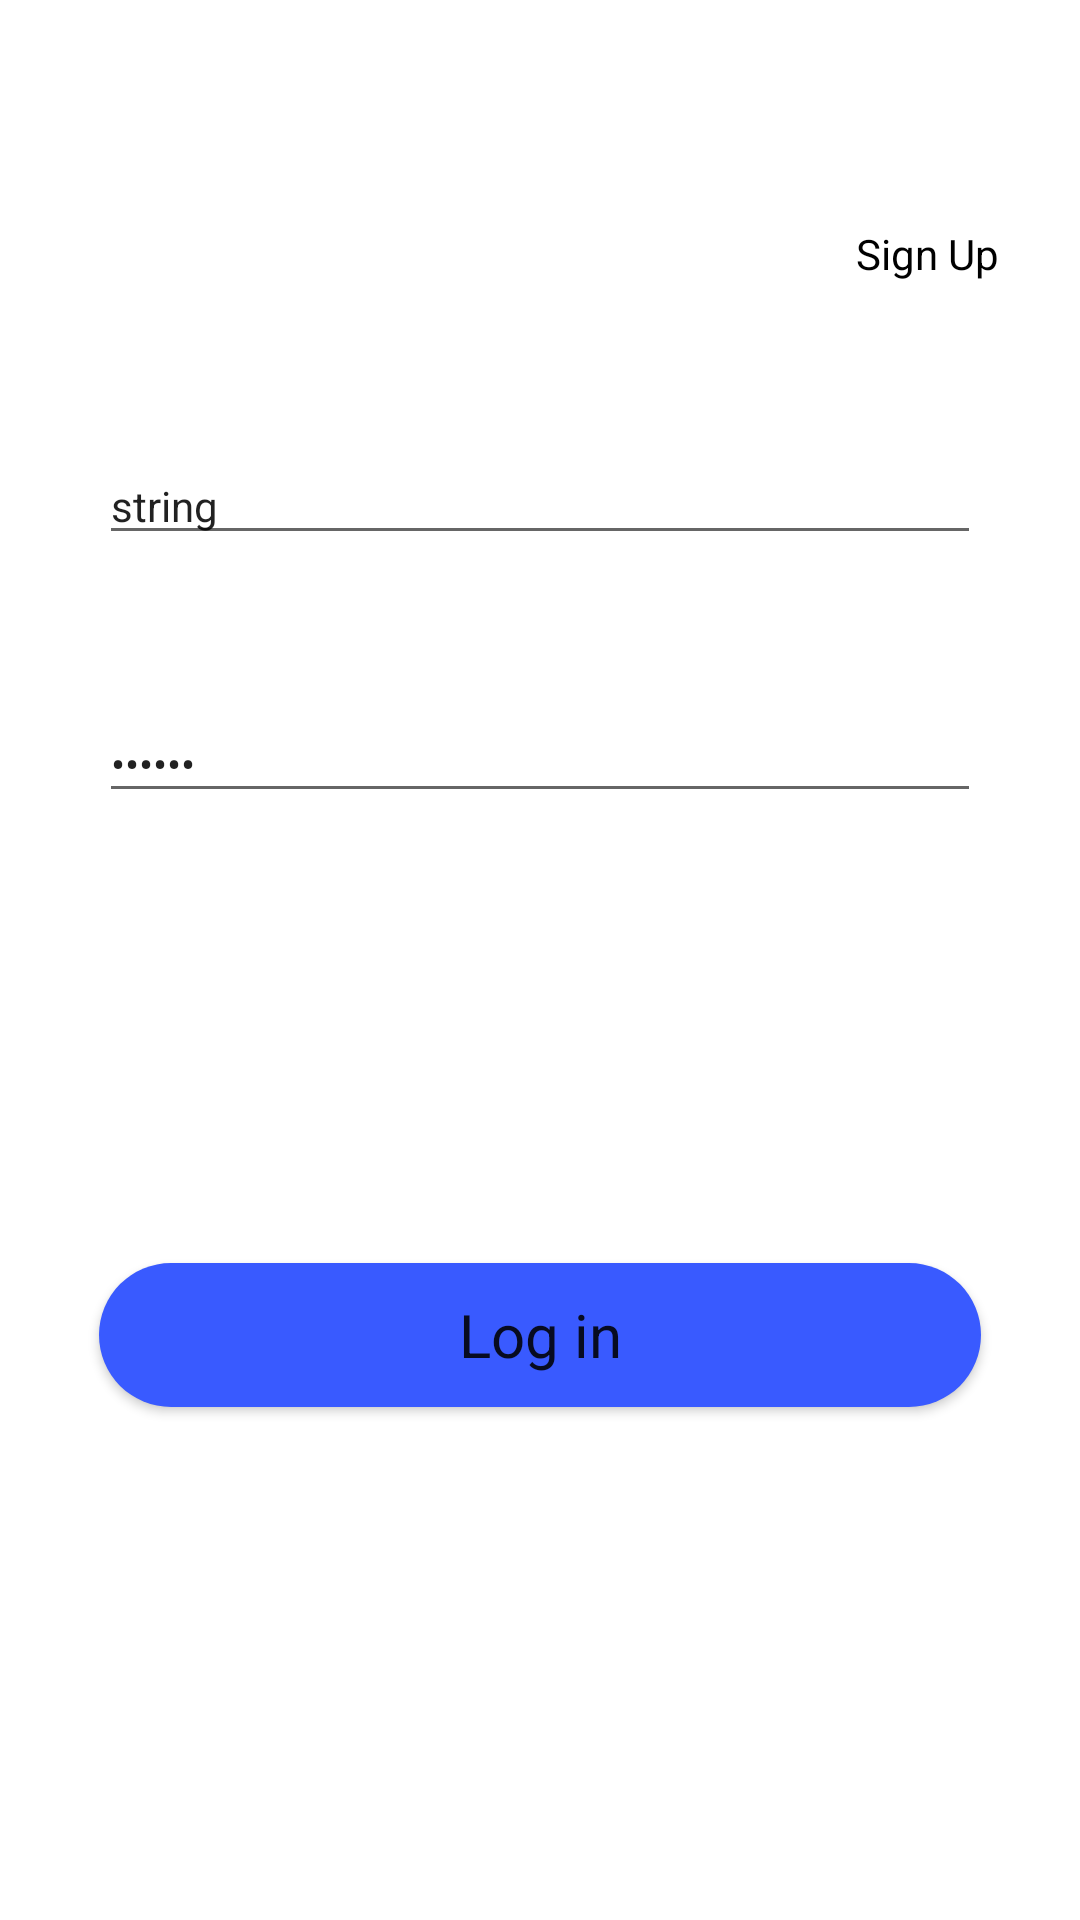

This screen was rendered from an Android layout file. Write that file and the resources it references.
<!-- AndroidManifest.xml: application theme Theme.Superhero -->
<!-- res/layout/fragment_login.xml -->
<?xml version="1.0" encoding="utf-8"?>
<androidx.constraintlayout.widget.ConstraintLayout xmlns:android="http://schemas.android.com/apk/res/android"
    xmlns:app="http://schemas.android.com/apk/res-auto"
    xmlns:tools="http://schemas.android.com/tools"
    android:layout_width="match_parent"
    android:layout_height="match_parent"
    tools:context=".presentation.login.LoginFragment">

    <TextView
        android:id="@+id/sign_up"
        style="@style/Button.Ghost"
        android:layout_width="wrap_content"
        android:layout_height="wrap_content"
        android:layout_marginTop="70dp"
        android:layout_marginEnd="22dp"
        android:text="@string/sign_up"
        app:layout_constraintEnd_toEndOf="parent"
        app:layout_constraintTop_toTopOf="parent" />

    <EditText
        android:id="@+id/username"
        style="@style/SuperTextField"
        android:layout_width="0dp"
        android:layout_height="wrap_content"
        android:layout_marginTop="50dp"
        android:autofillHints="username"
        android:hint="@string/username"
        android:inputType="text"
        android:text="string"
        app:layout_constraintEnd_toEndOf="parent"
        app:layout_constraintStart_toStartOf="parent"
        app:layout_constraintTop_toBottomOf="@id/sign_up" />

    <EditText
        android:id="@+id/password"
        style="@style/SuperTextField"
        android:layout_width="0dp"
        android:layout_height="wrap_content"
        android:layout_marginTop="50dp"
        android:text="string"
        android:autofillHints="password"
        android:hint="@string/password"
        android:inputType="textPassword"
        app:layout_constraintEnd_toEndOf="parent"
        app:layout_constraintStart_toStartOf="parent"
        app:layout_constraintTop_toBottomOf="@id/username" />

    <Button
        android:id="@+id/sign_in"
        style="@style/Button.Primary"
        android:layout_width="0dp"
        android:layout_height="wrap_content"
        android:layout_marginStart="33dp"
        android:layout_marginTop="150dp"
        android:layout_marginEnd="33dp"
        android:text="@string/log_in"
        app:layout_constraintEnd_toEndOf="parent"
        app:layout_constraintStart_toStartOf="parent"
        app:layout_constraintTop_toBottomOf="@id/password" />

</androidx.constraintlayout.widget.ConstraintLayout>
<!-- resources referenced by this layout -->
<resources>
  <string name="log_in">Log in</string>
  <string name="password">Password</string>
  <string name="sign_up">Sign Up</string>
  <string name="username">Username</string>
  <style name="Button.Ghost">
          <item name="android:textColor">@color/black</item>
          <item name="android:padding">5dp</item>
      </style>
  <style name="Button.Primary">
          <item name="android:textAllCaps">false</item>
          <item name="android:background">@drawable/primary_button_background</item>
          <item name="android:textSize">20sp</item>
      </style>
  <style name="SuperTextField" parent="Theme.MaterialComponents.Light.NoActionBar">
          <item name="maxLines">1</item>
          <item name="android:layout_marginEnd">33dp</item>
          <item name="android:layout_marginStart">33dp</item>
      </style>
  <style name="Theme.Superhero" parent="Theme.MaterialComponents.Light.NoActionBar">
          
          <item name="colorPrimary">@color/purple_500</item>
          <item name="colorPrimaryVariant">@color/purple_700</item>
          <item name="colorOnPrimary">@color/white</item>
          
          <item name="colorSecondary">@color/teal_200</item>
          <item name="colorSecondaryVariant">@color/teal_700</item>
          <item name="colorOnSecondary">@color/black</item>
          
          <item name="android:statusBarColor" tools:targetApi="l">?attr/colorPrimaryVariant</item>
          
  
      </style>
  <color name="black">#FF000000</color>
  <!-- drawable primary_button_background (drawable) -->
  <?xml version="1.0" encoding="utf-8"?>
  <shape xmlns:android="http://schemas.android.com/apk/res/android"
      android:shape="rectangle">
      <solid android:color="@color/Blue" />
      <corners android:radius="100dp" />
  </shape>
  <color name="purple_500">#FF6200EE</color>
  <color name="purple_700">#FF3700B3</color>
  <color name="white">#FFFFFFFF</color>
  <color name="teal_200">#FF03DAC5</color>
  <color name="teal_700">#FF018786</color>
  <color name="Blue">#395AFF</color>
</resources>
